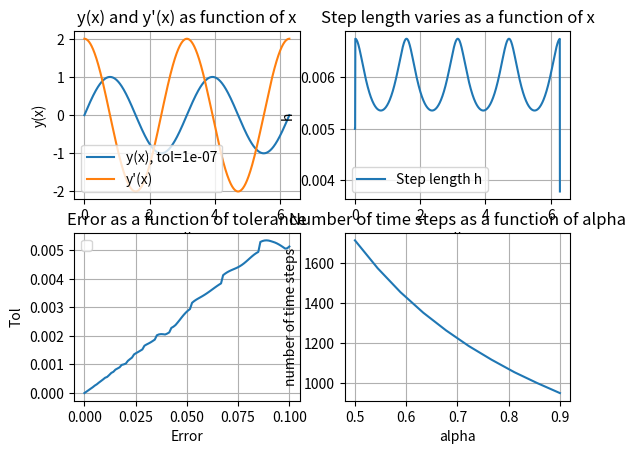

Here is the Python script that generated this plot: (Note: this script raises an exception after producing the figure.)
import numpy as np
import matplotlib.pyplot as plt

# Oppgave 1 c)

alpha = 0.8
tol = 1e-7
y_init = np.array([0, 2])
x_init = 0
x_end = 2 * np.pi
h0 = 0.005

def f(x, y):
    y_1 = np.sin(2*x)
    y_2 = 2 * np.cos(2*x)
    dy = [y_2, -4*y_1]
    return np.array(dy)


def BogackiShampine(x_init, x_end, y_init, f, h0, tol, alpha):
    x_n = x_init
    y_n = y_init

    X = [x_n]
    Y = [y_n.copy()]
    H = [h0]
    n_accept = 0
    n_reject = 0
    h = h0

    k1 = f(x_n, y_n)

    while x_end - x_n > 0:
        h = min(h, x_end - x_n)
        k2 = f(x_n + h / 2, y_n + h * k1 / 2)
        k3 = f(x_n + 3 * h / 4, y_n + 3 * h * k2 / 4)
        y_n1 = y_n + h * (2 * k1 + 3 * k2 + 4 * k3) / 9
        x_n1 = x_n + h
        k4 = f(x_n + h, y_n1)
        z_n1 = y_n + h * (7 * k1 + 6 * k2 + 8 * k3 + 3 * k4) / 24
        est = np.linalg.norm(y_n1 - z_n1)

        if est < tol:
            x_n = x_n1
            y_n = y_n1
            k1 = k4

            X.append(x_n)
            Y.append(y_n.copy())
            H.append(h)
            n_accept += 1

        else:
            n_reject += 1

        # oppdater steglengde
        h = alpha * h * (tol / est)**(1/3)
            
    stats = {
        'n_accept': n_accept,
        'n_reject': n_reject,
        'final_step_length': h
    }

    return np.array(X), np.array(Y), np.array(H), stats

X, Y, H, stats = BogackiShampine(x_init, x_end, y_init, f, h0, tol, alpha)




# Plotting y(x) and y'(x)
fig = plt.figure()
ax1 = fig.add_subplot(221)
ax2 = fig.add_subplot(222)


ax1.plot(X, Y[:, 0], label=f'y(x), tol={tol}')
ax1.plot(X, Y[:, 1], label="y'(x)")
ax1.set_xlabel('x')
ax1.set_ylabel('y(x)')
ax1.set_title('y(x) and y\'(x) as function of x')
ax1.grid()
ax1.legend()

# Plotting the step size h
ax2.plot(X, H, label='Step length h')
ax2.set_xlabel('x')
ax2.set_ylabel('h')
ax2.set_title('Step length varies as a function of x')
ax2.grid() 
ax2.legend() 



#Exercise 1 d) 

ax3 = fig.add_subplot(223)

tol_array = np.linspace(1e-8,1e-1,100)
err_array = np.zeros(len(tol_array))

for i,tol in enumerate(tol_array):
    X, Y, H, stats = BogackiShampine(x_init, x_end, y_init, f, h0, tol, alpha)
    err_array[i] = np.mean(abs(np.sin(2*X) - Y[:,0]))

ax3.plot(tol_array, err_array)
ax3.legend()
ax3.set_title("Error as a function of tolerance")
ax3.set_xlabel("Error")
ax3.set_ylabel("Tol")
ax3.grid()

tol = 1e-7  

ax4 = fig.add_subplot(224)

alpha_array = np.linspace(0.5,0.9,10)
step_array = np.zeros(len(alpha_array))
for i, alpha in enumerate(alpha_array):
    X, Y, H, stats = BogackiShampine(x_init, x_end, y_init, f, h0, tol, alpha)
    step_array[i] = len(X)

ax4.plot(alpha_array, step_array)
ax4.set_title("Number of time steps as a function of alpha")
ax4.set_xlabel("alpha")
ax4.set_ylabel("number of time steps")
ax4.grid()

plt.show()



# Oppgave 1e
def root_finder(func, guess1:float, guess2:float, tol:float, params=None):
    '''
    Finds the approximate root of a function using the secant method.
    Parameters:
        func: A scalar function whose root is to be found
        guess: Initial guesses for the root
        tol: The difference between the current and last iteration. A lower number corresponds to a higher precision.
    Returns:
        The root of the function
    '''

    z_0, z_1 = guess1, guess2
    g_0, g_1 = func(z_0, params), func(z_1, params)

    diff = 1000
    while diff >= tol:
        z_new = (z_0*g_1 - z_1*g_0)/(g_1 - g_0)     # The secant method
        diff = np.abs(z_new-z_1)

        # Update the parameters
        z_0 = z_1
        z_1 = z_new
        g_0, g_1 = func(z_0, params), func(z_1, params)

    return z_1

def g(z):
    return z + np.sin(z) + np.cos(z)

print(root_finder(g,-2, 2, 1e-4))



#Exercise 1 f)

def err_as_func_of_b(b,x_init, x_end,y_end, y0, f, h0, tol, alpha):
    """
    Calculates the error in the endpoint of a function from a referance, 
    with a guess b for the start value of the derivative.
    """
    y_init = np.array([y0,b])
    Y = BogackiShampine(x_init, x_end, y_init, f, h0, tol, alpha)[1]
    err = abs(Y[len(Y[:,0])-1][0] - y_end)
    return err

def solve_boundary_value_problem():
    b_true = root_finder(err_as_func_of_b,-2,2,1e-4)
    return b_true
